2-way image classification set "Recycling-System" from GitHub (willyddds/Recycling-System); label vocabulary: metal, paper.

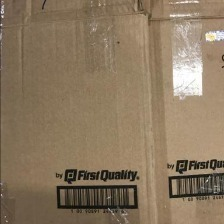
Label: paper

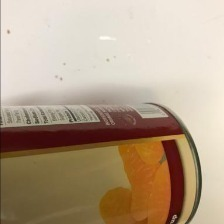
Label: metal

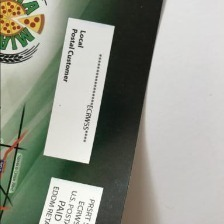
Label: paper

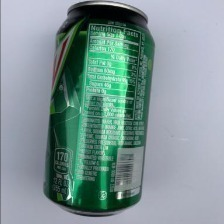
Label: metal
